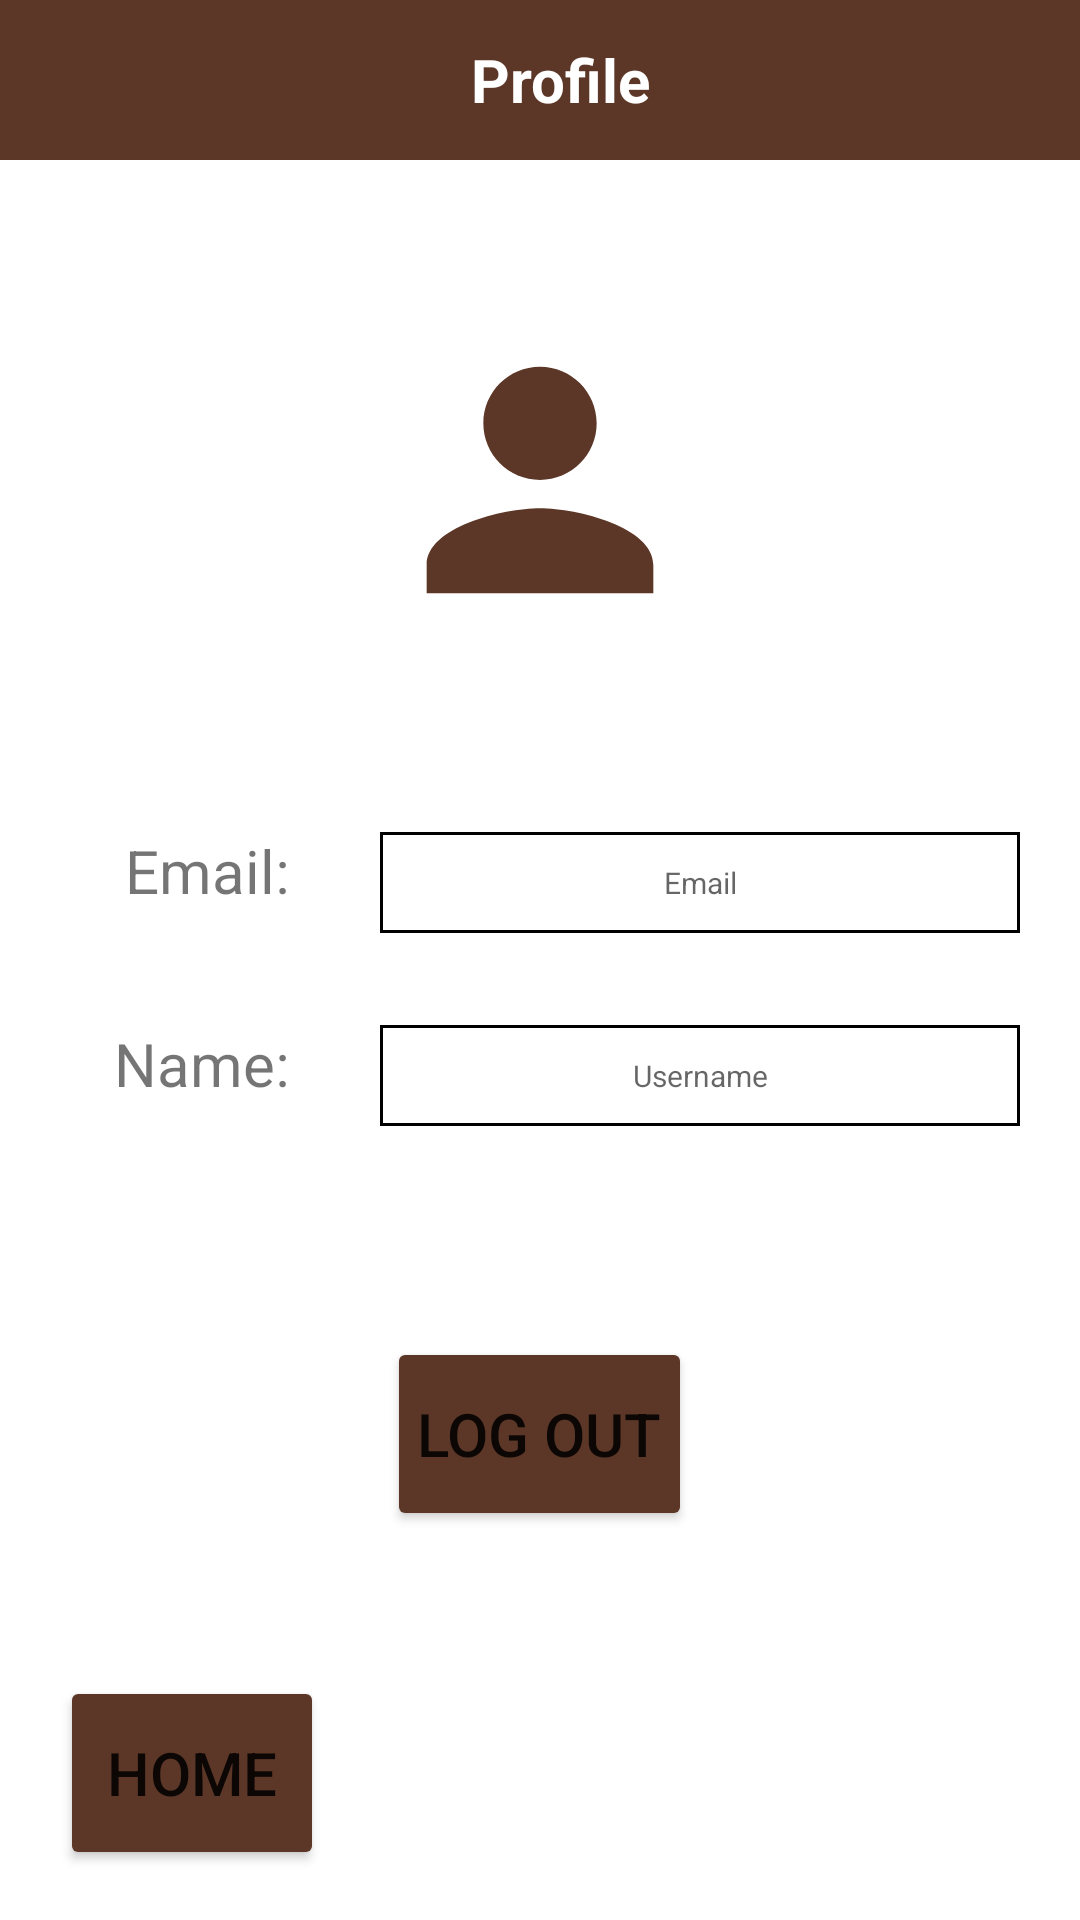

Reconstruct the res/layout file that produces this screen, plus the resources it refers to.
<!-- AndroidManifest.xml: application theme Theme.I200409_i200689 -->
<!-- res/layout/profile.xml -->
<?xml version="1.0" encoding="utf-8"?>
<LinearLayout xmlns:android="http://schemas.android.com/apk/res/android"
    xmlns:app="http://schemas.android.com/apk/res-auto"
    xmlns:tools="http://schemas.android.com/tools"
    android:layout_width="match_parent"
    android:layout_height="match_parent"
    android:orientation="vertical"
    android:weightSum="1.2"
    tools:context=".MainActivity">

    <LinearLayout
        android:id="@+id/bar"
        android:layout_width="match_parent"
        android:layout_height="0dp"
        android:layout_weight="0.1"
        android:background="#5C3727"
        android:weightSum="8"
        android:orientation="horizontal">


        <ImageButton
            android:id="@+id/back"
            android:layout_width="0dp"
            android:layout_height="match_parent"
            android:layout_weight="1.4"
            android:backgroundTint="#5C3727"
            app:srcCompat="@drawable/back"
            tools:ignore="SpeakableTextPresentCheck" />

        <TextView
            android:layout_width="0dp"
            android:layout_height="match_parent"
            android:layout_weight="5.5"
            android:text="Profile"
            android:textSize="20dp"
            android:textStyle="bold"
            android:textColor="@color/white"
            android:id="@+id/header"
            android:gravity="center_vertical|center_horizontal"/>
    </LinearLayout>

    <LinearLayout
        android:orientation="vertical"
        android:layout_width="match_parent"
        android:layout_height="0dp"
        android:padding="50dp"


        android:layout_weight="0.4">

        <androidx.constraintlayout.widget.ConstraintLayout
            android:layout_width="match_parent"
            app:layout_constraintDimensionRatio="1:1"
            android:layout_height="match_parent">
            <LinearLayout
                android:layout_width="0dp"
                android:gravity="center"
                android:layout_height="0dp"
                android:orientation="vertical"
                app:layout_constraintLeft_toLeftOf="parent"
                app:layout_constraintRight_toRightOf="parent"
                app:layout_constraintTop_toTopOf="parent"
                app:layout_constraintBottom_toBottomOf="parent"
                app:layout_constraintDimensionRatio="1">

                <ImageView
                    android:layout_width="match_parent"
                    android:layout_height="match_parent"
                    android:id="@+id/profile_pic"
                    android:src="@drawable/ic_baseline_person_24"
                    android:scaleType="fitXY"/>

            </LinearLayout>
        </androidx.constraintlayout.widget.ConstraintLayout>


    </LinearLayout>

    <LinearLayout

        android:layout_width="match_parent"
        android:layout_height="0dp"
        android:layout_weight="0.7"
        android:weightSum="5"
        android:orientation="vertical">

        <LinearLayout
            android:layout_width="match_parent"
            android:layout_height="0dp"
            android:layout_weight="1"
            android:orientation="horizontal"
            android:weightSum="3">

            <TextView
                android:layout_width="0dp"
                android:layout_height="wrap_content"
                android:layout_weight="1"
                android:padding="10dp"
                android:text="Email:"
                android:gravity="right"
                android:textSize="20dp"/>

            <TextView
                android:id="@+id/txt_profile_email"
                android:layout_width="0dp"
                android:layout_weight="2"
                android:layout_height="wrap_content"
                android:layout_marginLeft="20dp"
                android:layout_marginRight="20dp"
                android:hint="Email"
                android:gravity="center_horizontal"
                android:background="@drawable/text_box_border"
                android:inputType="textEmailAddress"
                android:padding="10dp"
                android:textSize="10dp"/>

        </LinearLayout>

        <LinearLayout
            android:layout_width="match_parent"
            android:layout_height="0dp"
            android:layout_weight="1"
            android:orientation="horizontal"
            android:weightSum="3">

            <TextView
                android:layout_width="0dp"
                android:layout_height="wrap_content"
                android:layout_weight="1"
                android:padding="10dp"
                android:text="Name:"
                android:gravity="right"
                android:textSize="20dp"/>

            <TextView
                android:id="@+id/txt_profile_username"
                android:layout_width="0dp"
                android:layout_weight="2"
                android:layout_height="wrap_content"
                android:layout_marginLeft="20dp"
                android:layout_marginRight="20dp"
                android:background="@drawable/text_box_border"
                android:gravity="center_horizontal"
                android:hint="Username"
                android:padding="10dp"
                android:textSize="10dp"/>
        </LinearLayout>




        <Button
            android:id="@+id/logout_btn"
            android:layout_width="wrap_content"
            android:layout_height="0dp"
            android:layout_weight="1"
            android:layout_gravity="center"
            android:layout_marginLeft="20dp"
            android:layout_marginTop="50dp"
            android:layout_marginRight="20dp"
            android:backgroundTint="#5C3727"
            android:padding="10dp"
            android:text="Log Out"
            android:textSize="20dp"/>

        <TextView
            android:layout_width="1dp"
            android:layout_height="0dp"
            android:layout_weight="0.75"/>

        <Button
            android:id="@+id/home_btn"
            android:layout_width="wrap_content"
            android:layout_height="0dp"
            android:layout_weight="1"
            android:layout_marginLeft="20dp"
            android:layout_marginTop="0dp"
            android:layout_marginRight="20dp"
            android:backgroundTint="#5C3727"
            android:padding="10dp"
            android:text="Home"
            android:textSize="20dp"/>

    </LinearLayout>


</LinearLayout>
<!-- resources referenced by this layout -->
<resources>
  <!-- drawable ic_baseline_person_24 (drawable) -->
  <vector android:height="24dp" android:tint="#5C3727"
      android:viewportHeight="24" android:viewportWidth="24"
      android:width="24dp" xmlns:android="http://schemas.android.com/apk/res/android">
      <path android:fillColor="@android:color/white" android:pathData="M12,12c2.21,0 4,-1.79 4,-4s-1.79,-4 -4,-4 -4,1.79 -4,4 1.79,4 4,4zM12,14c-2.67,0 -8,1.34 -8,4v2h16v-2c0,-2.66 -5.33,-4 -8,-4z"/>
  </vector>
  <!-- drawable text_box_border (drawable) -->
  <?xml version="1.0" encoding="utf-8"?>
  
  <shape xmlns:android="http://schemas.android.com/apk/res/android">
  
      <corners android:radius="0dp" />
      <padding android:left="10dp"
          android:right="10dp"
          android:bottom="10dp"
          android:top="10dp"/>
      <stroke android:width="1dp"
          android:color="@color/black"></stroke>
  
  </shape>
  <style name="Theme.I200409_i200689" parent="Theme.MaterialComponents.DayNight.NoActionBar">
          
          <item name="colorPrimary">@color/purple_500</item>
          <item name="colorPrimaryVariant">@color/purple_700</item>
          <item name="colorOnPrimary">@color/white</item>
          
          <item name="colorSecondary">@color/teal_200</item>
          <item name="colorSecondaryVariant">@color/teal_700</item>
          <item name="colorOnSecondary">@color/black</item>
          
          <item name="android:statusBarColor" tools:targetApi="l">?attr/colorPrimaryVariant</item>
          
      </style>
  <!-- not gathered from this repository: default colours our renderer supplied (Android Studio template values) -->
  <color name="purple_500">#FF6200EE</color>
  <color name="purple_700">#FF3700B3</color>
  <color name="teal_200">#FF03DAC5</color>
  <color name="teal_700">#FF018786</color>
  <color name="black">#FF000000</color>
  <color name="white">#FFFFFFFF</color>
</resources>
